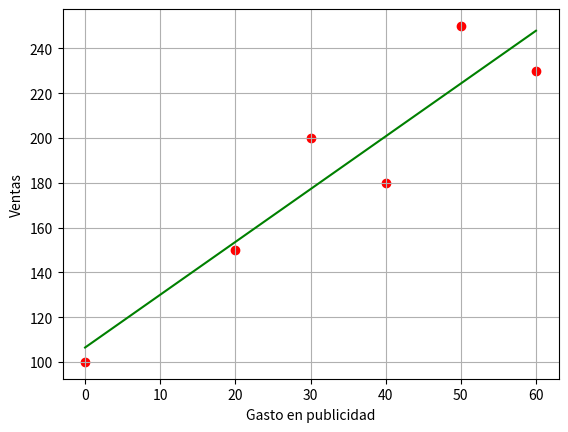

Here is the Python script that generated this plot:
# To add a new cell, type '# %%'
# To add a new markdown cell, type '# %% [markdown]'
# %%
import numpy as np
import pandas as pd
import matplotlib.pyplot as plt


# %%
df = np.array([
  [0, 100],
  [20, 150],
  [30, 200],
  [40, 180],
  [50, 250],
  [60, 230]
])

pd_df = pd.DataFrame(df)


# %%
print(len(pd_df))


# %%
print(pd_df)


# %%
sum_x = pd_df[0].sum()
print(sum_x)
sum_y = pd_df[1].sum()
print(sum_y)

sum_xSquared = pd_df[0].apply(lambda x : x**2).sum()
print(sum_xSquared)
sum_xy = (pd_df[0] * pd_df[1]).sum()
print(sum_xy)
n = len(pd_df)
print(n)


# %%
#Hallar la pendiente
pendiente = (n*sum_xy - sum_x*sum_y)/(n*sum_xSquared - sum_x**2)
print(pendiente)
#Hallar la intersección
interseccion = (sum_y - pendiente*sum_x)/n
print(interseccion)


# %%
def f(m, x, b):
  """Calculo de la pendiente """
  return m*x + b


# %%
print('La ecuación lineal es: ')
print(f'y = {np.round(pendiente,2)}x + {np.round(interseccion,2)}')


# %%
ecm = ((f(pendiente, pd_df[0], interseccion) - pd_df[1])**2).sum() / n
print("El error cuadratico medio es, ECM = ", ecm)


# %%
N = 1000
x = np.linspace(0, (60), num=N)
y = f(pendiente, x, interseccion)

fig, ax = plt.subplots()
ax.plot(x, y, color='green')

ax.scatter(pd_df[0], pd_df[1], c='red')

ax.set_xlabel('Gasto en publicidad')
ax.set_ylabel('Ventas')
ax.grid()


# %%



